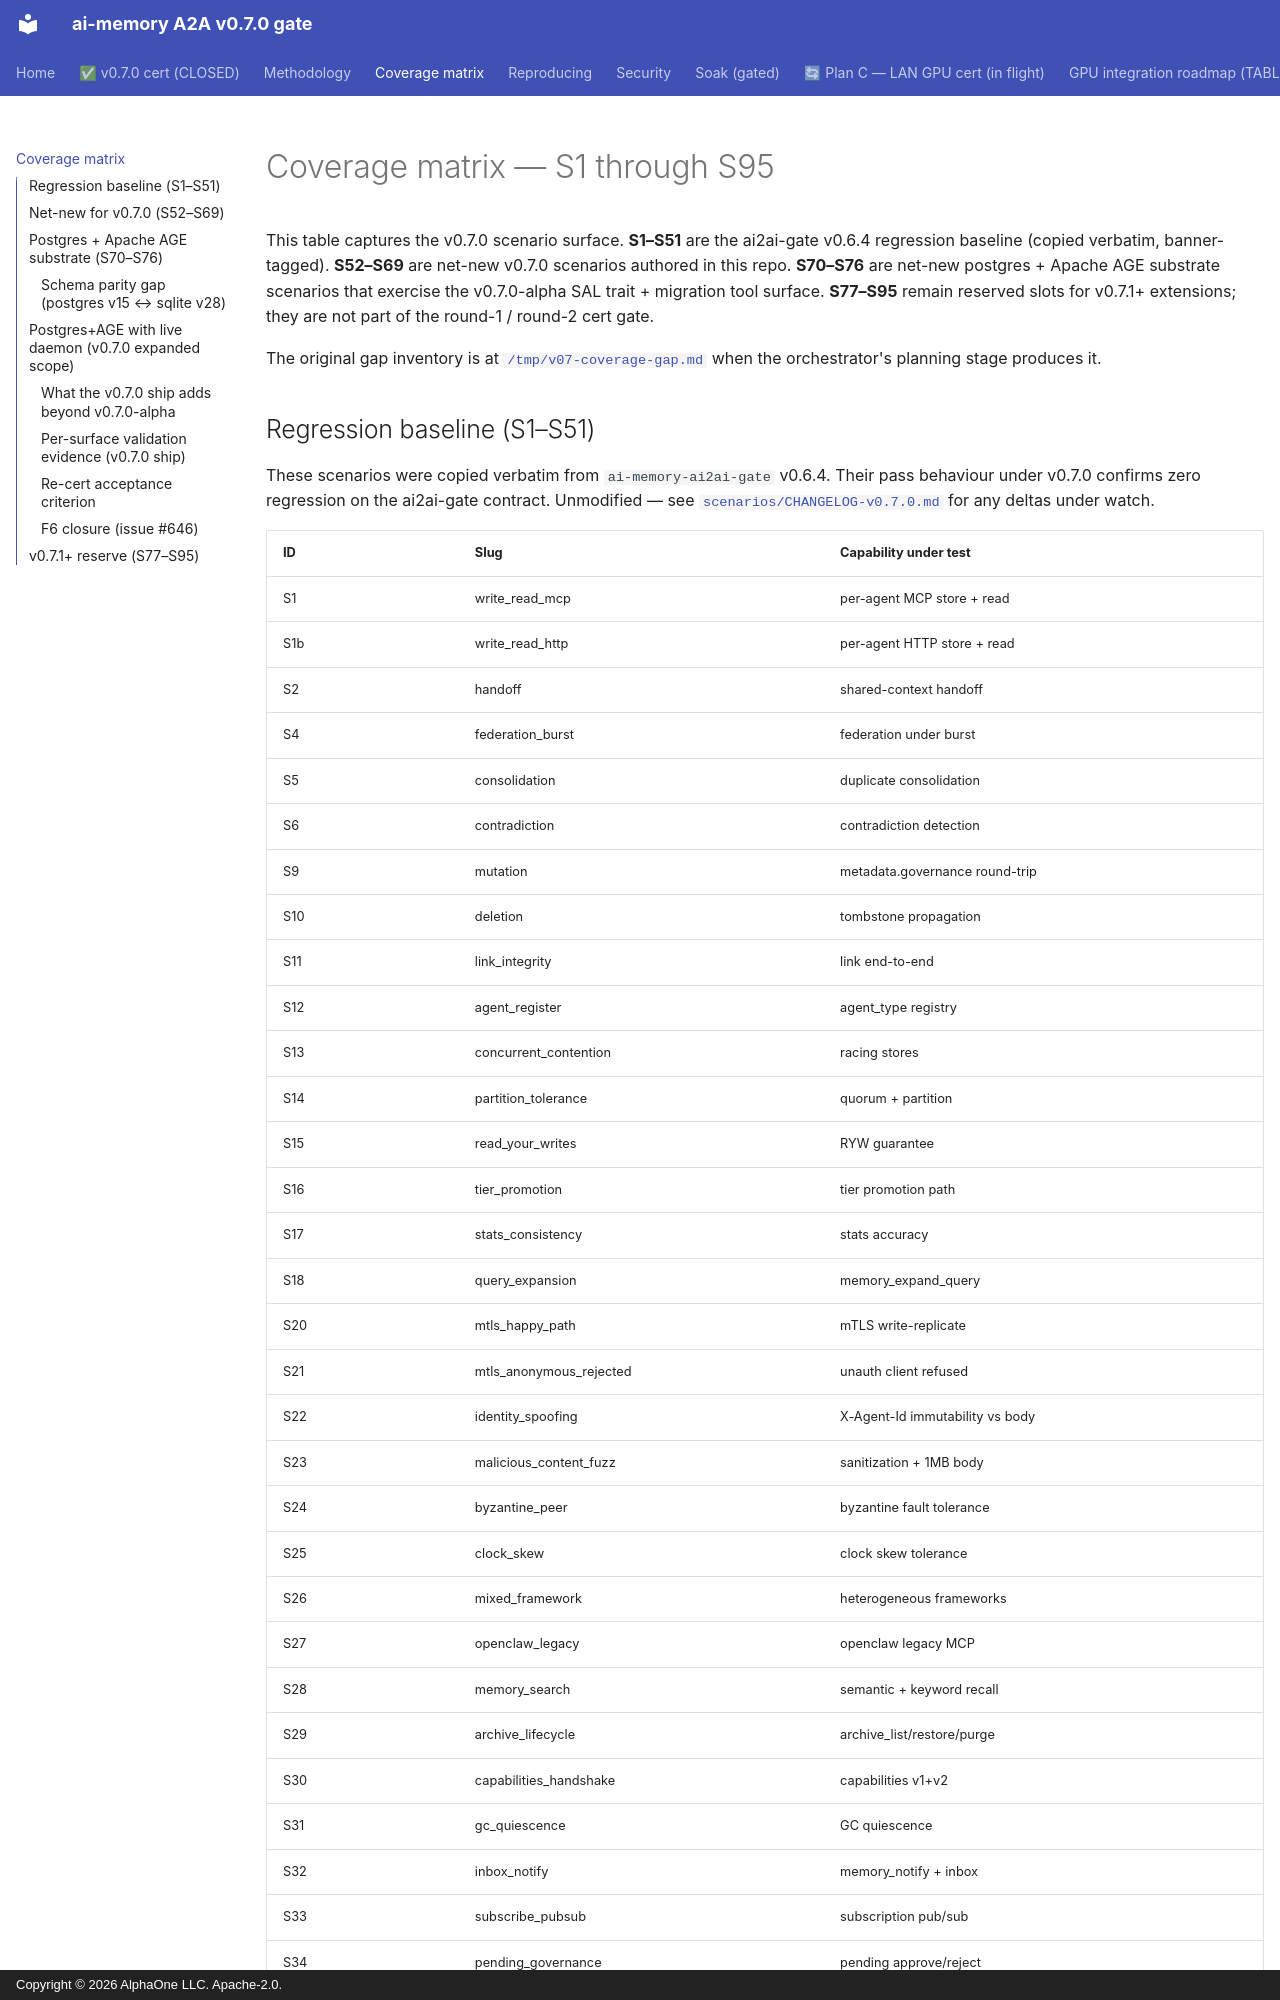

repository: alphaonedev/ai-memory-a2a-v0.7.0 · page: coverage/index.html · generator: mkdocs · copyright: Copyright © 2026 AlphaOne LLC. Apache-2.0.

# Coverage matrix — S1 through S95

This table captures the v0.7.0 scenario surface. **S1–S51** are the
ai2ai-gate v0.6.4 regression baseline (copied verbatim, banner-tagged).
**S52–S69** are net-new v0.7.0 scenarios authored in this repo.
**S70–S76** are net-new postgres + Apache AGE substrate scenarios that
exercise the v0.7.0-alpha SAL trait + migration tool surface.
**S77–S95** remain reserved slots for v0.7.1+ extensions; they are not
part of the round-1 / round-2 cert gate.

The original gap inventory is at [`/tmp/v07-coverage-gap.md`](/tmp/v07-coverage-gap.md)
when the orchestrator's planning stage produces it.
